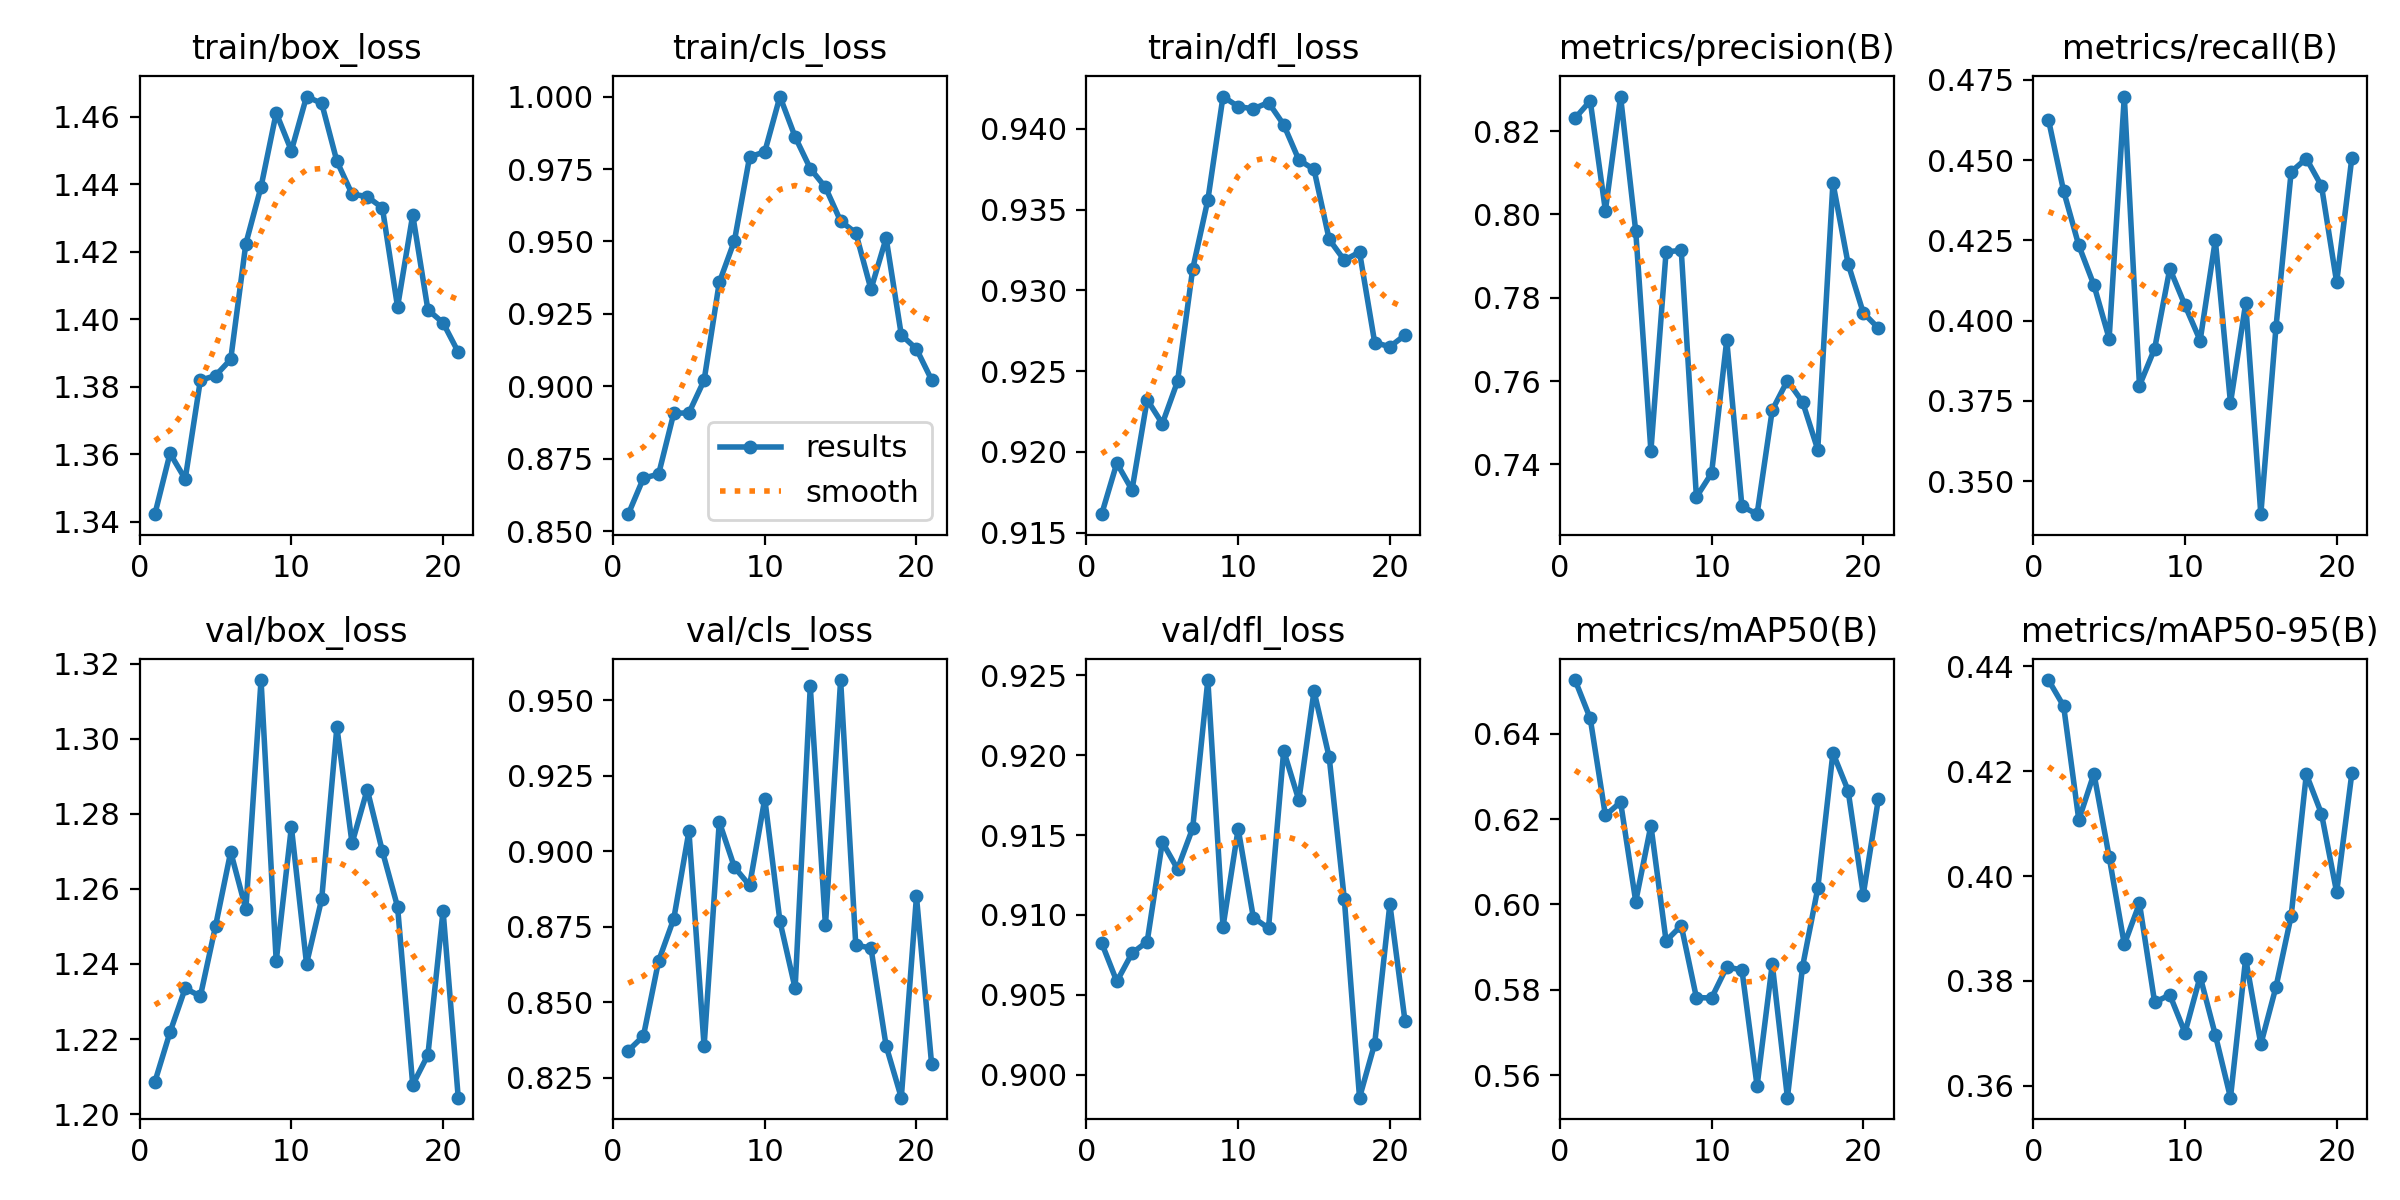

The table this chart was drawn from, first rows:
epoch, time, train/box_loss, train/cls_loss, train/dfl_loss, metrics/precision(B), metrics/recall(B), metrics/mAP50(B), metrics/mAP50-95(B), val/box_loss, val/cls_loss, val/dfl_loss, lr/pg0, lr/pg1, lr/pg2
1, 1744, 1.342, 0.8559, 0.9162, 0.8231, 0.4626, 0.6525, 0.4374, 1.209, 0.834, 0.9083, 0.08818, 0.000622, 0.000622
2, 3489, 1.36, 0.8683, 0.9193, 0.8273, 0.4404, 0.6436, 0.4324, 1.222, 0.8389, 0.9058, 0.0763, 0.001245, 0.001245
3, 5219, 1.353, 0.8697, 0.9176, 0.8009, 0.4234, 0.6208, 0.4107, 1.234, 0.8637, 0.9076, 0.06442, 0.001861, 0.001861
4, 6961, 1.382, 0.8907, 0.9232, 0.8283, 0.4111, 0.624, 0.4195, 1.231, 0.8777, 0.9083, 0.05252, 0.002463, 0.002463
5, 8694, 1.383, 0.8908, 0.9217, 0.796, 0.3945, 0.6007, 0.4037, 1.25, 0.9066, 0.9146, 0.04061, 0.003046, 0.003046
6, 10401, 1.388, 0.9021, 0.9244, 0.7432, 0.4698, 0.6185, 0.387, 1.27, 0.8355, 0.9129, 0.02867, 0.003606, 0.003606
7, 12104, 1.422, 0.9359, 0.9313, 0.791, 0.3798, 0.5915, 0.3948, 1.255, 0.9098, 0.9154, 0.0167, 0.004136, 0.004136
8, 13807, 1.439, 0.9503, 0.9356, 0.7914, 0.3913, 0.5951, 0.3759, 1.316, 0.8948, 0.9247, 0.004692, 0.004633, 0.004633
9, 15519, 1.461, 0.9792, 0.942, 0.7322, 0.4162, 0.5782, 0.3773, 1.241, 0.8887, 0.9093, 0.004527, 0.004527, 0.004527
10, 17231, 1.45, 0.9809, 0.9414, 0.7379, 0.4048, 0.5781, 0.3701, 1.276, 0.9174, 0.9154, 0.004407, 0.004407, 0.004407
11, 18933, 1.466, 1, 0.9412, 0.7698, 0.3938, 0.5854, 0.3808, 1.24, 0.8768, 0.9098, 0.004275, 0.004275, 0.004275
12, 20641, 1.464, 0.9861, 0.9416, 0.7299, 0.4251, 0.5847, 0.3697, 1.257, 0.8547, 0.9092, 0.004132, 0.004132, 0.004132
13, 22348, 1.447, 0.9752, 0.9403, 0.728, 0.3744, 0.5575, 0.3577, 1.303, 0.9546, 0.9203, 0.00398, 0.00398, 0.00398
14, 24055, 1.437, 0.9687, 0.9381, 0.753, 0.4054, 0.586, 0.3843, 1.272, 0.8755, 0.9172, 0.003818, 0.003818, 0.003818
15, 25770, 1.436, 0.957, 0.9375, 0.7601, 0.3398, 0.5548, 0.3679, 1.286, 0.9567, 0.924, 0.003649, 0.003649, 0.003649
16, 27488, 1.433, 0.953, 0.9332, 0.755, 0.398, 0.5855, 0.3789, 1.27, 0.869, 0.9199, 0.003472, 0.003472, 0.003472
17, 29193, 1.404, 0.9335, 0.9319, 0.7435, 0.4464, 0.6038, 0.3924, 1.255, 0.868, 0.911, 0.00329, 0.00329, 0.00329
18, 30909, 1.431, 0.9512, 0.9324, 0.8076, 0.4505, 0.6355, 0.4194, 1.208, 0.8356, 0.8986, 0.003103, 0.003103, 0.003103
19, 32620, 1.403, 0.9178, 0.9268, 0.7882, 0.442, 0.6267, 0.4119, 1.216, 0.8185, 0.902, 0.002912, 0.002912, 0.002912
20, 34327, 1.399, 0.9129, 0.9265, 0.7764, 0.4119, 0.6023, 0.3969, 1.254, 0.8851, 0.9107, 0.002719, 0.002719, 0.002719
21, 36041, 1.39, 0.9022, 0.9272, 0.7727, 0.4507, 0.6248, 0.4196, 1.204, 0.8295, 0.9033, 0.002525, 0.002525, 0.002525
